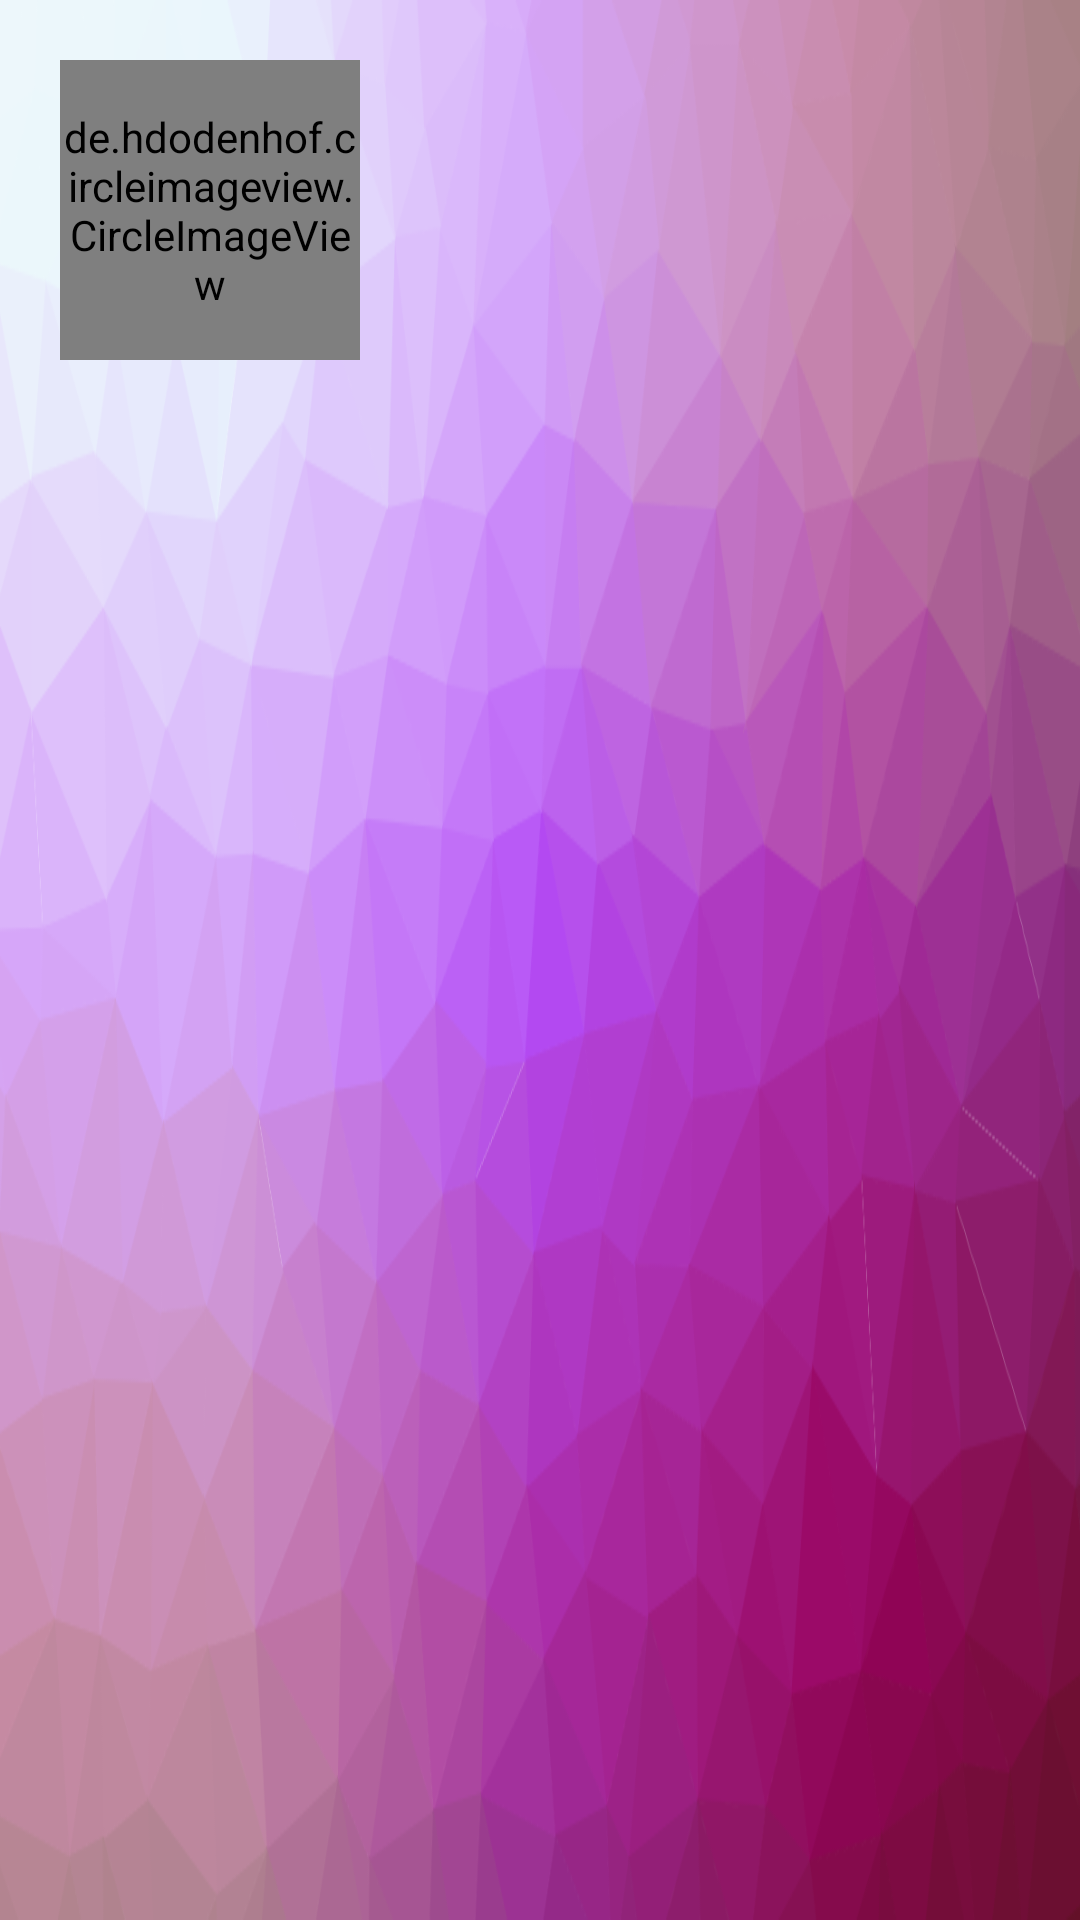

Android layout source for this screen:
<!-- AndroidManifest.xml: application theme Theme.ChatApplication -->
<!-- res/layout/layout_header.xml -->
<?xml version="1.0" encoding="utf-8"?>
<layout xmlns:android="http://schemas.android.com/apk/res/android">

    <data>
        <variable
            name="account"
            type="com.example.chatapplication.model.AccountViewModel" />
    </data>

    <LinearLayout
        android:paddingStart="20dp"
        android:paddingTop="20dp"
        android:background="@drawable/cool_background"
        android:orientation="vertical"
        android:layout_width="match_parent"
        android:layout_height="200dp">

        <de.hdodenhof.circleimageview.CircleImageView
            imageUrl="@{account.url}"
            android:id="@+id/image_user_header"
            android:layout_width="100dp"
            android:layout_height="100dp" />

        <TextView
            android:id="@+id/textView_name_user_nav_header"
            android:lines="1"
            android:ellipsize="end"
            android:text="@{account.displayName}"
            android:textColor="@color/white"
            android:textSize="30sp"
            android:fontFamily="@font/alatsi"
            android:layout_width="wrap_content"
            android:layout_height="wrap_content" />

        <TextView
            android:id="@+id/textView_email_user_nav_header"
            android:text="@{account.email}"
            android:textColor="@color/white"
            android:textSize="16sp"
            android:fontFamily="@font/baloo"
            android:layout_width="wrap_content"
            android:layout_height="wrap_content" />
    </LinearLayout>
</layout>
<!-- resources referenced by this layout -->
<resources>
  <color name="white">#FFFFFFFF</color>
  <!-- drawable cool_background: png bitmap (drawable-v24, 179306 bytes) -->
  <style name="Theme.ChatApplication" parent="Theme.MaterialComponents.Light.NoActionBar">
          
          <item name="colorPrimary">@color/purple_500</item>
          <item name="colorPrimaryVariant">@color/purple_700</item>
          <item name="colorOnPrimary">@color/white</item>
          
          <item name="colorSecondary">@color/teal_200</item>
          <item name="colorSecondaryVariant">@color/teal_700</item>
          <item name="colorOnSecondary">@color/black</item>
          
          <item name="android:statusBarColor" tools:targetApi="l">?attr/colorPrimaryVariant</item>
          
          <item name="android:textColor">@color/black</item>
          <item name="text_color">@color/black</item>
          <item name="sub_text_color">@color/gray</item>
          <item name="status_user_color">@color/green</item>
      </style>
  <color name="purple_500">#FF6200EE</color>
  <color name="purple_700">#FF3700B3</color>
  <color name="teal_200">#FF03DAC5</color>
  <color name="teal_700">#FF018786</color>
  <color name="black">#FF000000</color>
  <color name="gray">#A6808080</color>
  <color name="green">#4CAF50</color>
</resources>
